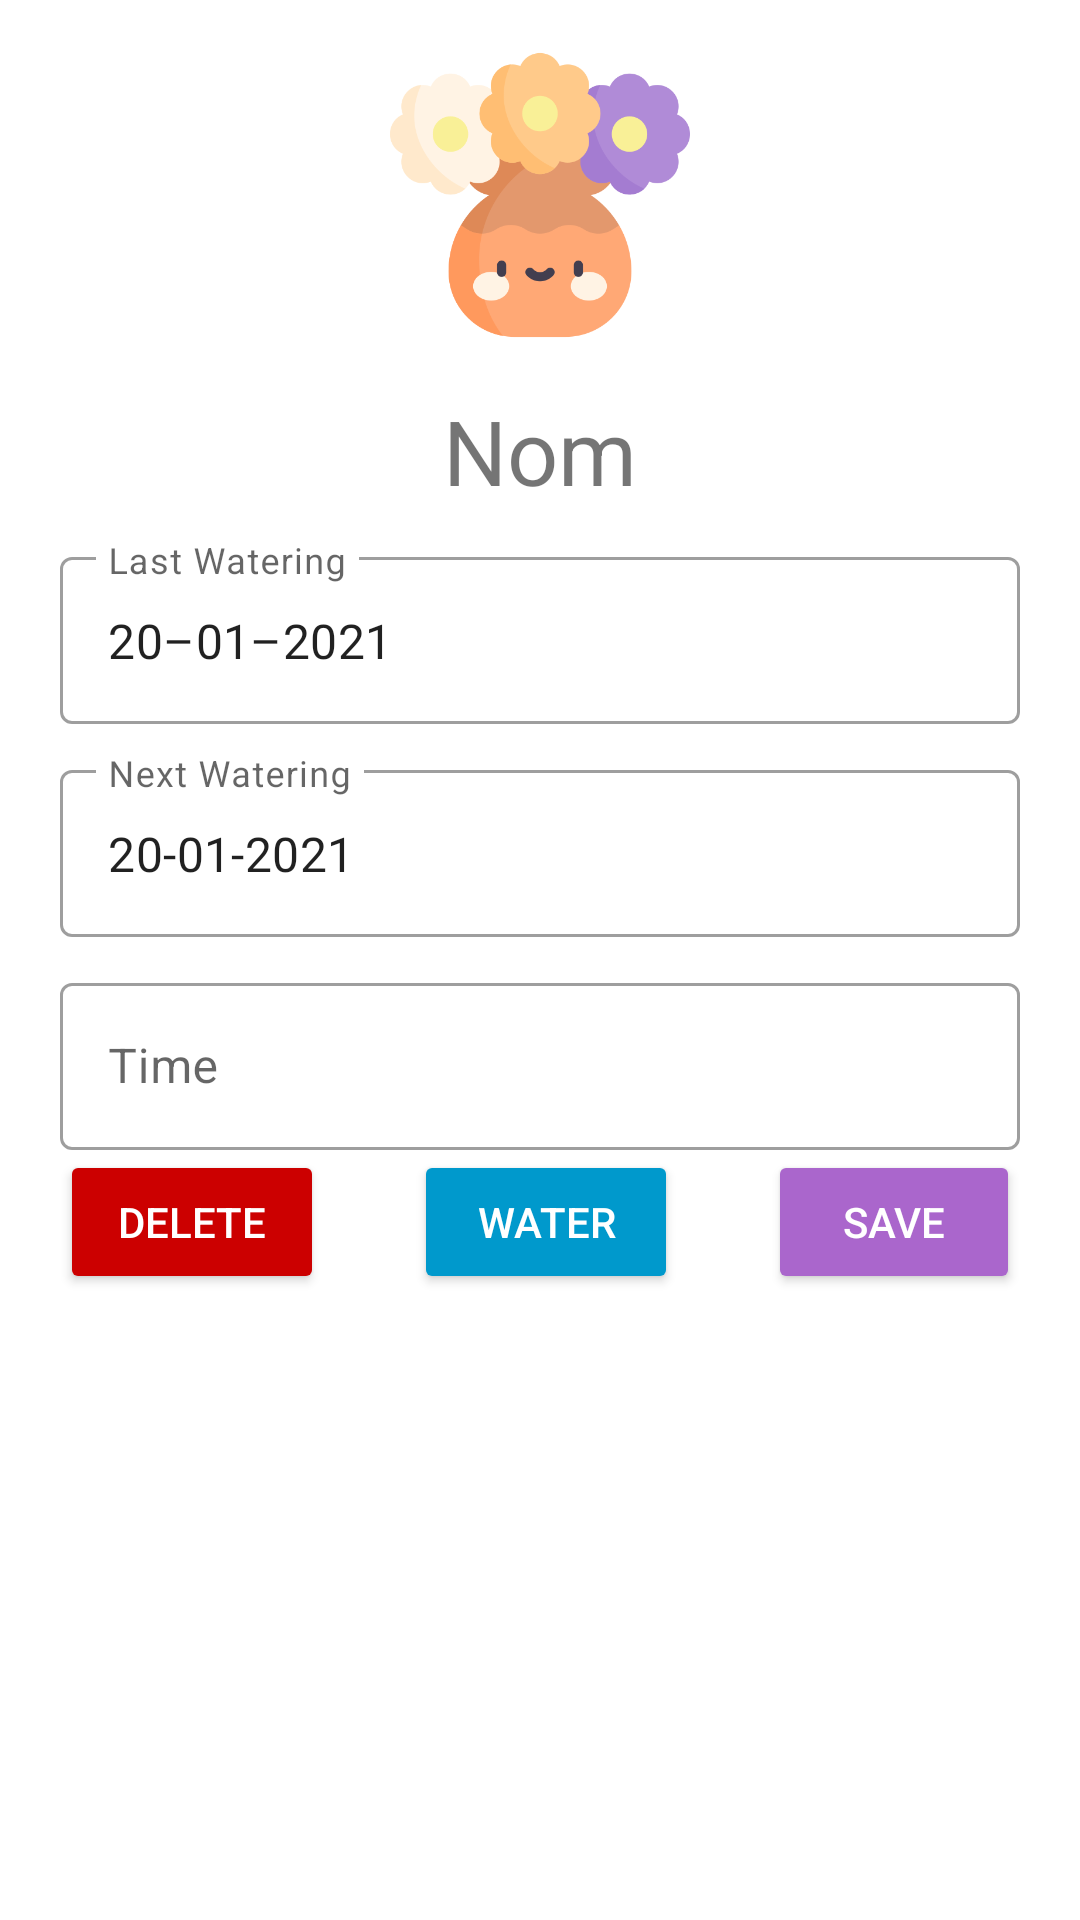

Here is an Android app screen rendered from its layout file. Give the layout XML and the strings, colors and styles it references.
<!-- AndroidManifest.xml: application theme Theme.Hanakotoba -->
<!-- res/layout/fragment_user_flower_description.xml -->
<LinearLayout xmlns:android="http://schemas.android.com/apk/res/android"

    xmlns:tools="http://schemas.android.com/tools"
    android:layout_width="match_parent"
    android:layout_height="match_parent"
    xmlns:app="http://schemas.android.com/apk/res-auto"
    android:background="@drawable/dialog_border"
    android:orientation="vertical">


    <ScrollView
        android:id="@+id/scrollView"
        android:layout_width="match_parent"
        android:layout_height="match_parent"
        android:fillViewport="true" >

        <LinearLayout
            android:layout_width="match_parent"
            android:layout_height="match_parent"
            android:orientation="vertical" >


    <LinearLayout
        android:layout_width="match_parent"
        android:layout_height="wrap_content"
        android:gravity="center"
        android:orientation="horizontal"
        android:padding="5dp">

        <ImageView
            android:id="@+id/imageView2"
            android:layout_width="100dp"
            android:layout_height="100dp"
            android:layout_margin="10dp"

            android:layout_marginTop="44dp"
            android:scaleType="centerCrop"
            android:src="@drawable/flower" />

    </LinearLayout>


    <LinearLayout
        android:layout_width="match_parent"
        android:layout_height="wrap_content"
        android:gravity="center"
        android:orientation="horizontal">


        <TextView
            android:id="@+id/flowerNameTxt"
            android:layout_width="wrap_content"
            android:layout_height="wrap_content"
            android:textSize="30sp"
            android:text="Nom"/>

    </LinearLayout>



    <LinearLayout
        android:layout_width="match_parent"
        android:layout_height="match_parent"
        android:orientation="vertical"

        android:layout_marginLeft="20dp"
        android:layout_marginRight="20dp"
        >


        <com.google.android.material.textfield.TextInputLayout
            style = "@style/Widget.MaterialComponents.TextInputLayout.OutlinedBox"
            android:layout_width="match_parent"
            android:layout_height="wrap_content"
            android:hint="@string/last_watering"
            android:layout_marginTop="10dp">

            <com.google.android.material.textfield.TextInputEditText
                android:id="@+id/lastWateringTxt"
                android:layout_width="match_parent"
                android:layout_height="wrap_content"
                android:cursorVisible="false"
                android:text="@string/_20_01_2021"
                android:focusable="false"
                >
            </com.google.android.material.textfield.TextInputEditText>
        </com.google.android.material.textfield.TextInputLayout>



        <com.google.android.material.textfield.TextInputLayout
            style = "@style/Widget.MaterialComponents.TextInputLayout.OutlinedBox"
            android:layout_width="match_parent"
            android:layout_height="wrap_content"
            android:hint="Next Watering"
            android:layout_marginTop="10dp">

            <com.google.android.material.textfield.TextInputEditText
                android:id="@+id/nextWateringTxt"
                android:layout_width="match_parent"
                android:layout_height="wrap_content"
                android:cursorVisible="false"
                android:text="20-01-2021"
                android:focusable="false"
                >
            </com.google.android.material.textfield.TextInputEditText>
        </com.google.android.material.textfield.TextInputLayout>


        <com.google.android.material.textfield.TextInputLayout
            style = "@style/Widget.MaterialComponents.TextInputLayout.OutlinedBox"
            android:layout_width="match_parent"
            android:layout_height="wrap_content"
            android:hint="Time"
            android:layout_marginTop="10dp">

            <com.google.android.material.textfield.TextInputEditText
                android:id="@+id/timePicker"
                android:layout_width="match_parent"
                android:layout_height="wrap_content"
                android:cursorVisible="false"
                android:focusable="false"
                >
            </com.google.android.material.textfield.TextInputEditText>
        </com.google.android.material.textfield.TextInputLayout>

        <LinearLayout
            android:layout_width="match_parent"
            android:layout_height="wrap_content"
            android:gravity="center"
            android:orientation="horizontal"
            >
            <Button
                android:id="@+id/deleteFlowerBtn"
                android:layout_width="wrap_content"
                android:layout_height="wrap_content"
                android:text="Delete"
                android:textColor="@color/white"
                android:backgroundTint="@android:color/holo_red_dark"
                android:layout_marginRight="30dp"/>

            <Button
                android:id="@+id/waterFlowerBtn"
                android:layout_width="wrap_content"
                android:layout_height="wrap_content"
                android:text="Water"
                android:textColor="@color/white"
                android:backgroundTint="@android:color/holo_blue_dark"
                android:layout_marginRight="30dp"/>


            <Button
                android:id="@+id/saveBtn"
                android:layout_width="wrap_content"
                android:layout_height="wrap_content"
                android:backgroundTint="@android:color/holo_purple"
                android:textColor="@color/white"
                android:text="Save" />
        </LinearLayout>



    </LinearLayout>
        </LinearLayout>
    </ScrollView>



</LinearLayout>
<!-- resources referenced by this layout -->
<resources>
  <!-- drawable flower: png bitmap (drawable, 31618 bytes) -->
  <string name="_20_01_2021">20–01–2021</string>
  <string name="last_watering">Last Watering</string>
  <style name="Theme.Hanakotoba" parent="Theme.MaterialComponents.DayNight.DarkActionBar">
          
          <item name="colorPrimary">@color/purple_500</item>
          <item name="colorPrimaryVariant">@color/purple_700</item>
          <item name="colorOnPrimary">@color/white</item>
          
          <item name="colorSecondary">@color/teal_200</item>
          <item name="colorSecondaryVariant">@color/teal_700</item>
          <item name="colorOnSecondary">@color/black</item>
          
          <item name="android:statusBarColor" tools:targetApi="l">?attr/colorPrimaryVariant</item>
          
      </style>
  <!-- not gathered from this repository: default colours our renderer supplied (Android Studio template values) -->
  <color name="purple_500">#FF6200EE</color>
  <color name="purple_700">#FF3700B3</color>
  <color name="teal_200">#FF03DAC5</color>
  <color name="teal_700">#FF018786</color>
  <color name="black">#FF000000</color>
  <color name="white">#FFFFFFFF</color>
</resources>
